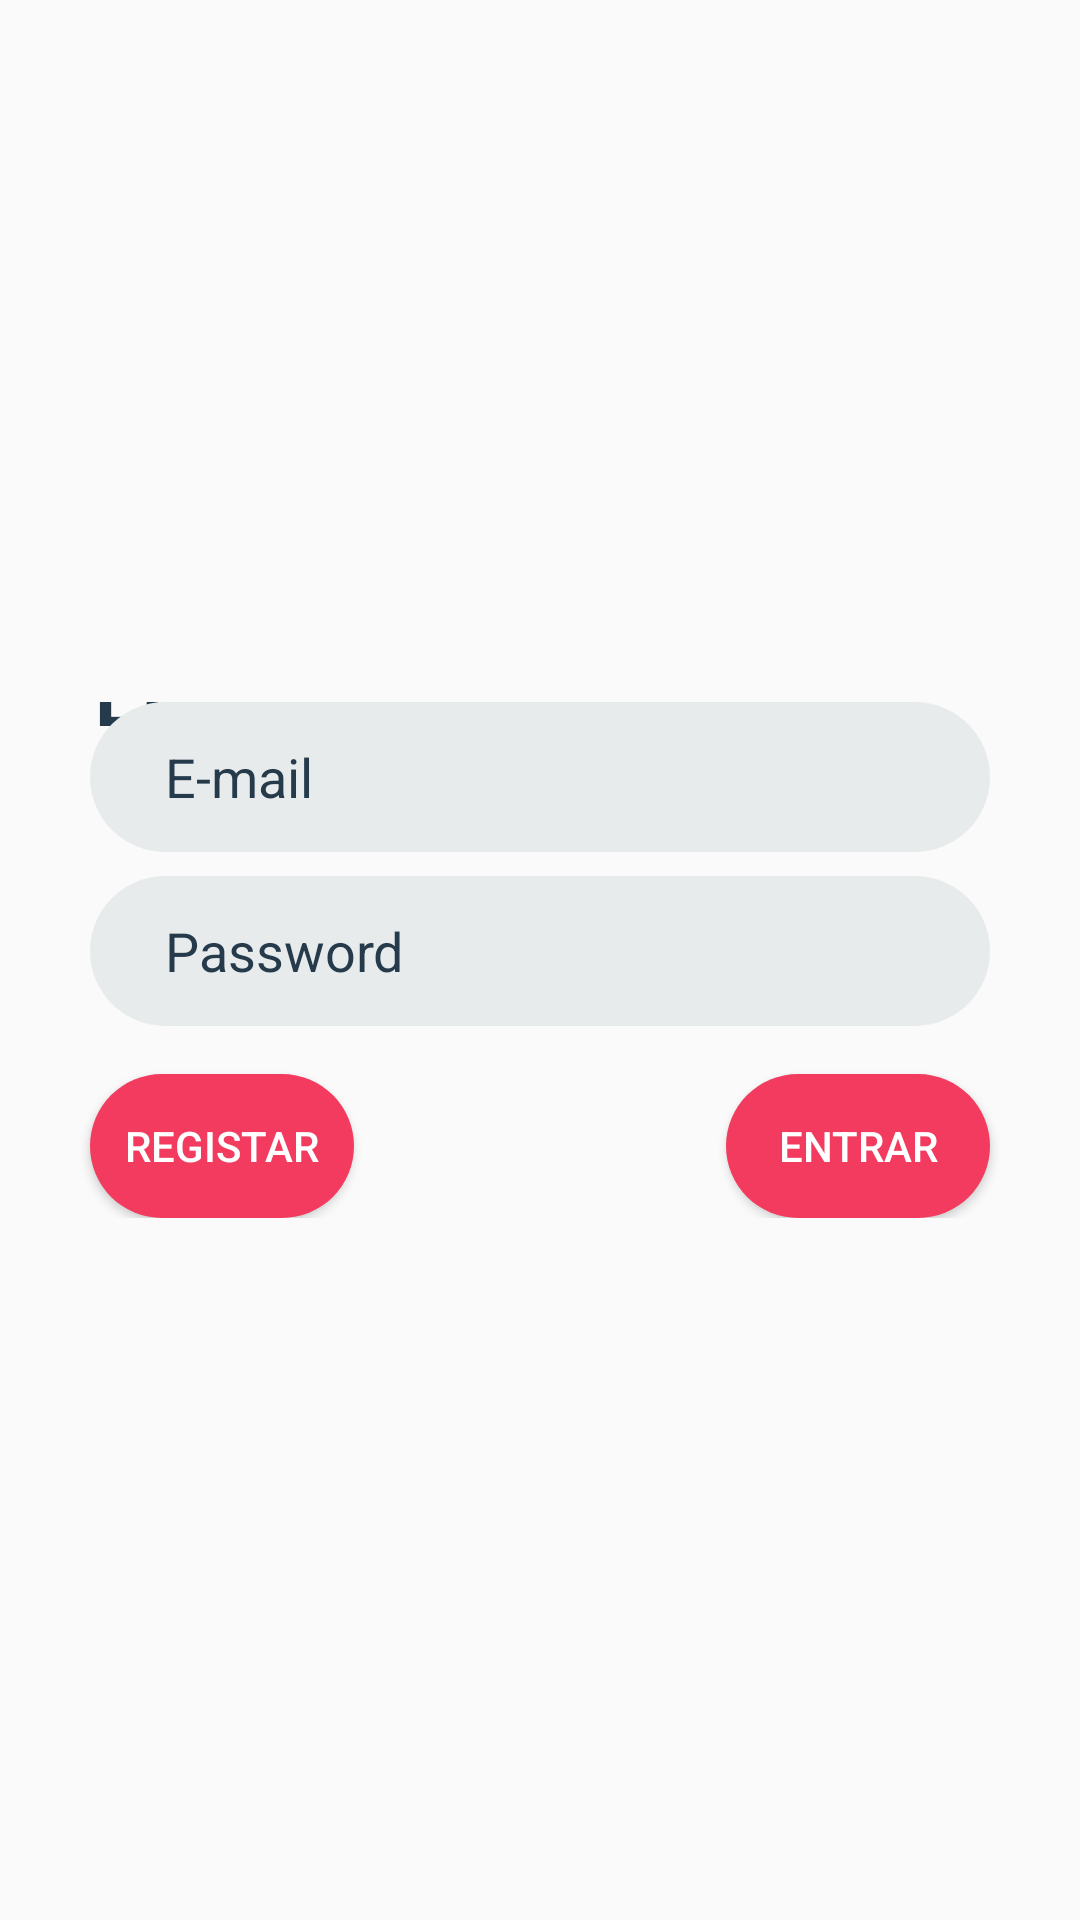

Android layout source for this screen:
<!-- AndroidManifest.xml: application theme AppTheme -->
<!-- res/layout/activity_log_in.xml -->
<?xml version="1.0" encoding="utf-8"?>
<layout xmlns:android="http://schemas.android.com/apk/res/android"
    xmlns:app="http://schemas.android.com/apk/res-auto"
    xmlns:tools="http://schemas.android.com/tools">

    <data>

    </data>

    <androidx.constraintlayout.widget.ConstraintLayout
        android:layout_width="match_parent"
        android:layout_height="match_parent"
        tools:context=".LogIn.ActivityLogIn">

        <ScrollView
            android:layout_width="match_parent"
            android:layout_height="wrap_content"
            app:layout_constraintBottom_toBottomOf="parent"
            app:layout_constraintEnd_toEndOf="parent"
            app:layout_constraintStart_toStartOf="parent"
            app:layout_constraintTop_toTopOf="parent">

            <androidx.constraintlayout.widget.ConstraintLayout
                android:layout_width="wrap_content"
                android:layout_height="wrap_content"
                android:layout_gravity="center">

                <TextView
                    android:id="@+id/textView5"
                    android:layout_width="wrap_content"
                    android:layout_height="wrap_content"
                    android:layout_marginBottom="16dp"
                    android:text="@string/bem_vindo"
                    android:textColor="@color/gray"
                    android:textSize="40sp"
                    app:layout_constraintBottom_toTopOf="@id/emailEdit"
                    app:layout_constraintEnd_toEndOf="parent"
                    app:layout_constraintHorizontal_bias="0.0"
                    app:layout_constraintStart_toStartOf="@id/emailEdit"
                    app:layout_constraintTop_toTopOf="parent" />

                <EditText
                    android:id="@+id/emailEdit"
                    android:layout_width="300dp"
                    android:layout_height="@dimen/login_height"
                    android:layout_marginBottom="8dp"
                    android:background="@drawable/rounded_corner_text"
                    android:ems="10"
                    android:hint="@string/e_mail"
                    android:inputType="textEmailAddress"
                    android:textColorHint="@color/gray"
                    app:layout_constraintBottom_toTopOf="@id/passEdit"
                    app:layout_constraintEnd_toEndOf="parent"
                    app:layout_constraintStart_toStartOf="parent"
                    app:layout_constraintTop_toTopOf="parent"
                    android:autofillHints="" />

                <EditText
                    android:id="@+id/passEdit"
                    android:layout_width="300dp"
                    android:layout_height="@dimen/login_height"
                    android:layout_marginStart="16dp"
                    android:layout_marginTop="8dp"
                    android:layout_marginEnd="16dp"
                    android:background="@drawable/rounded_corner_text"
                    android:ems="10"
                    android:hint="@string/password"
                    android:inputType="textPassword"
                    android:textColorHint="@color/gray"
                    app:layout_constraintEnd_toEndOf="parent"
                    app:layout_constraintStart_toStartOf="parent"
                    app:layout_constraintTop_toBottomOf="@id/emailEdit"
                    android:autofillHints="" />

                <Button
                    android:id="@+id/login"
                    android:layout_width="wrap_content"
                    android:layout_height="wrap_content"
                    android:layout_marginTop="16dp"
                    android:background="@drawable/rounded_corner_button"
                    android:gravity="center"
                    android:text="@string/entrar"
                    android:textColor="@color/white"
                    app:layout_constraintEnd_toEndOf="@id/passEdit"
                    app:layout_constraintHorizontal_bias="1.0"
                    app:layout_constraintStart_toStartOf="@id/passEdit"
                    app:layout_constraintTop_toBottomOf="@id/passEdit" />

                <Button
                    android:id="@+id/registar"
                    android:layout_width="wrap_content"
                    android:layout_height="wrap_content"
                    android:background="@drawable/rounded_corner_button"
                    android:gravity="center"
                    android:text="@string/registar"
                    android:textColor="@color/white"
                    app:layout_constraintBottom_toBottomOf="parent"
                    app:layout_constraintEnd_toStartOf="@id/login"
                    app:layout_constraintHorizontal_bias="0.0"
                    app:layout_constraintStart_toStartOf="@id/passEdit"
                    app:layout_constraintTop_toTopOf="@id/passEdit"
                    app:layout_constraintVertical_bias="1.0" />
            </androidx.constraintlayout.widget.ConstraintLayout>
        </ScrollView>

    </androidx.constraintlayout.widget.ConstraintLayout>
</layout>
<!-- resources referenced by this layout -->
<resources>
  <color name="gray">#253A4B</color>
  <color name="white">#FFFFFF</color>
  <dimen name="login_height">50sp</dimen>
  <!-- drawable rounded_corner_button (drawable) -->
  <?xml version="1.0" encoding="utf-8"?>
  <shape xmlns:android="http://schemas.android.com/apk/res/android" >
      <corners android:radius="50sp"/>
  
      <solid android:color="@color/red"/>
  </shape>
  <!-- drawable rounded_corner_text (drawable) -->
  <?xml version="1.0" encoding="utf-8"?>
  <shape xmlns:android="http://schemas.android.com/apk/res/android" >
  
      <solid android:color="@color/light_gray"/>
      <corners android:radius="50dp"/>
      <padding android:left="25sp"/>
  
  </shape>
  <string name="bem_vindo">Bem-vindo!</string>
  <string name="e_mail">E-mail</string>
  <string name="entrar">Entrar</string>
  <string name="password">Password</string>
  <string name="registar">Registar</string>
  <style name="AppTheme" parent="Theme.AppCompat.Light.DarkActionBar">
          
          <item name="colorPrimary">@color/colorPrimary</item>
          <item name="colorPrimaryDark">@color/gray</item>
          <item name="colorAccent">@color/colorAccent</item>
      </style>
  <color name="red">#F23B5F</color>
  <color name="light_gray">#E8EBEC</color>
  <color name="colorPrimary">#6200EE</color>
  <color name="colorAccent">#03DAC5</color>
</resources>
